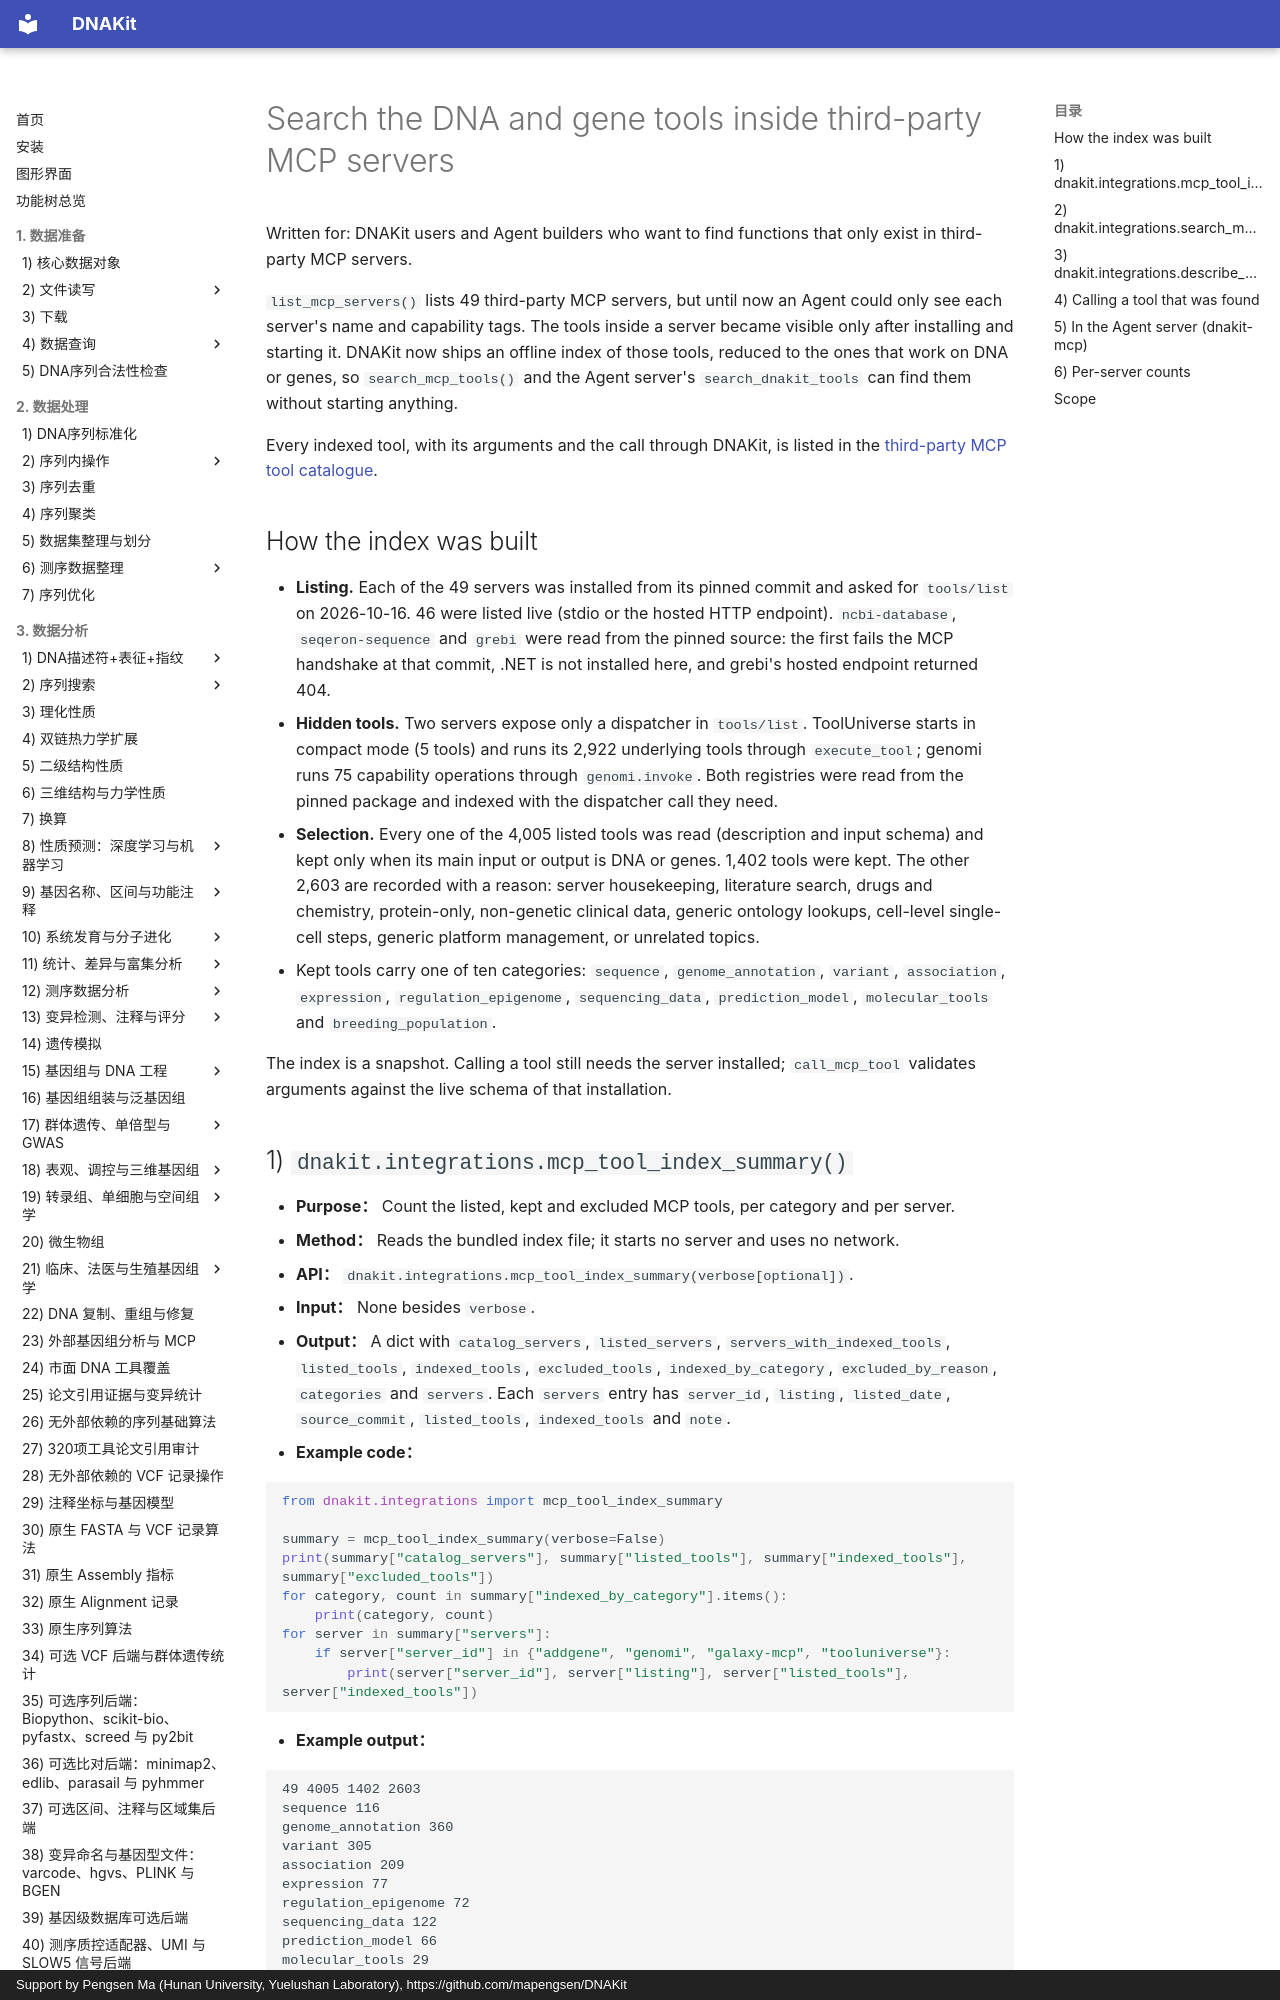

repository: mapengsen/DNAKit · page: api/features/111_mcp_tool_index.en/index.html · generator: mkdocs · copyright: Support by Pengsen Ma (Hunan University, Yuelushan Laboratory), https://github.com/mapengsen/DNAKit

# Search the DNA and gene tools inside third-party MCP servers

Written for: DNAKit users and Agent builders who want to find functions that only exist in third-party MCP servers.

`list_mcp_servers()` lists 49 third-party MCP servers, but until now an Agent could only see each server's name and capability tags. The tools inside a server became visible only after installing and starting it. DNAKit now ships an offline index of those tools, reduced to the ones that work on DNA or genes, so `search_mcp_tools()` and the Agent server's `search_dnakit_tools` can find them without starting anything.

Every indexed tool, with its arguments and the call through DNAKit, is listed in the [third-party MCP tool catalogue](../../llm_tools/mcp_tools/index.md).

## How the index was built

- **Listing.** Each of the 49 servers was installed from its pinned commit and asked for `tools/list` on 2026-10-16. 46 were listed live (stdio or the hosted HTTP endpoint). `ncbi-database`, `seqeron-sequence` and `grebi` were read from the pinned source: the first fails the MCP handshake at that commit, .NET is not installed here, and grebi's hosted endpoint returned 404.
- **Hidden tools.** Two servers expose only a dispatcher in `tools/list`. ToolUniverse starts in compact mode (5 tools) and runs its 2,922 underlying tools through `execute_tool`; genomi runs 75 capability operations through `genomi.invoke`. Both registries were read from the pinned package and indexed with the dispatcher call they need.
- **Selection.** Every one of the 4,005 listed tools was read (description and input schema) and kept only when its main input or output is DNA or genes. 1,402 tools were kept. The other 2,603 are recorded with a reason: server housekeeping, literature search, drugs and chemistry, protein-only, non-genetic clinical data, generic ontology lookups, cell-level single-cell steps, generic platform management, or unrelated topics.
- Kept tools carry one of ten categories: `sequence`, `genome_annotation`, `variant`, `association`, `expression`, `regulation_epigenome`, `sequencing_data`, `prediction_model`, `molecular_tools` and `breeding_population`.

The index is a snapshot. Calling a tool still needs the server installed; `call_mcp_tool` validates arguments against the live schema of that installation.
